Image classification data set "image_samples" (exmachina100/kumo-material-intelligence on GitHub). Class labels (13): ceramic, coating, composite, glass, leather, metal, paper, polymer, rubber, stone, synthetic leather, textile, wood.

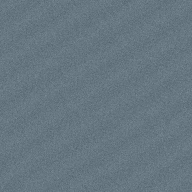
Label: polymer

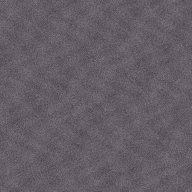
Label: synthetic leather

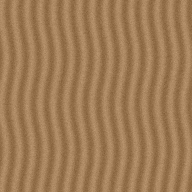
Label: wood

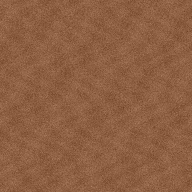
Label: leather

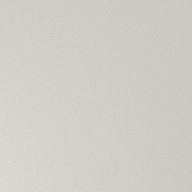
Label: ceramic

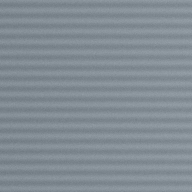
Label: metal
